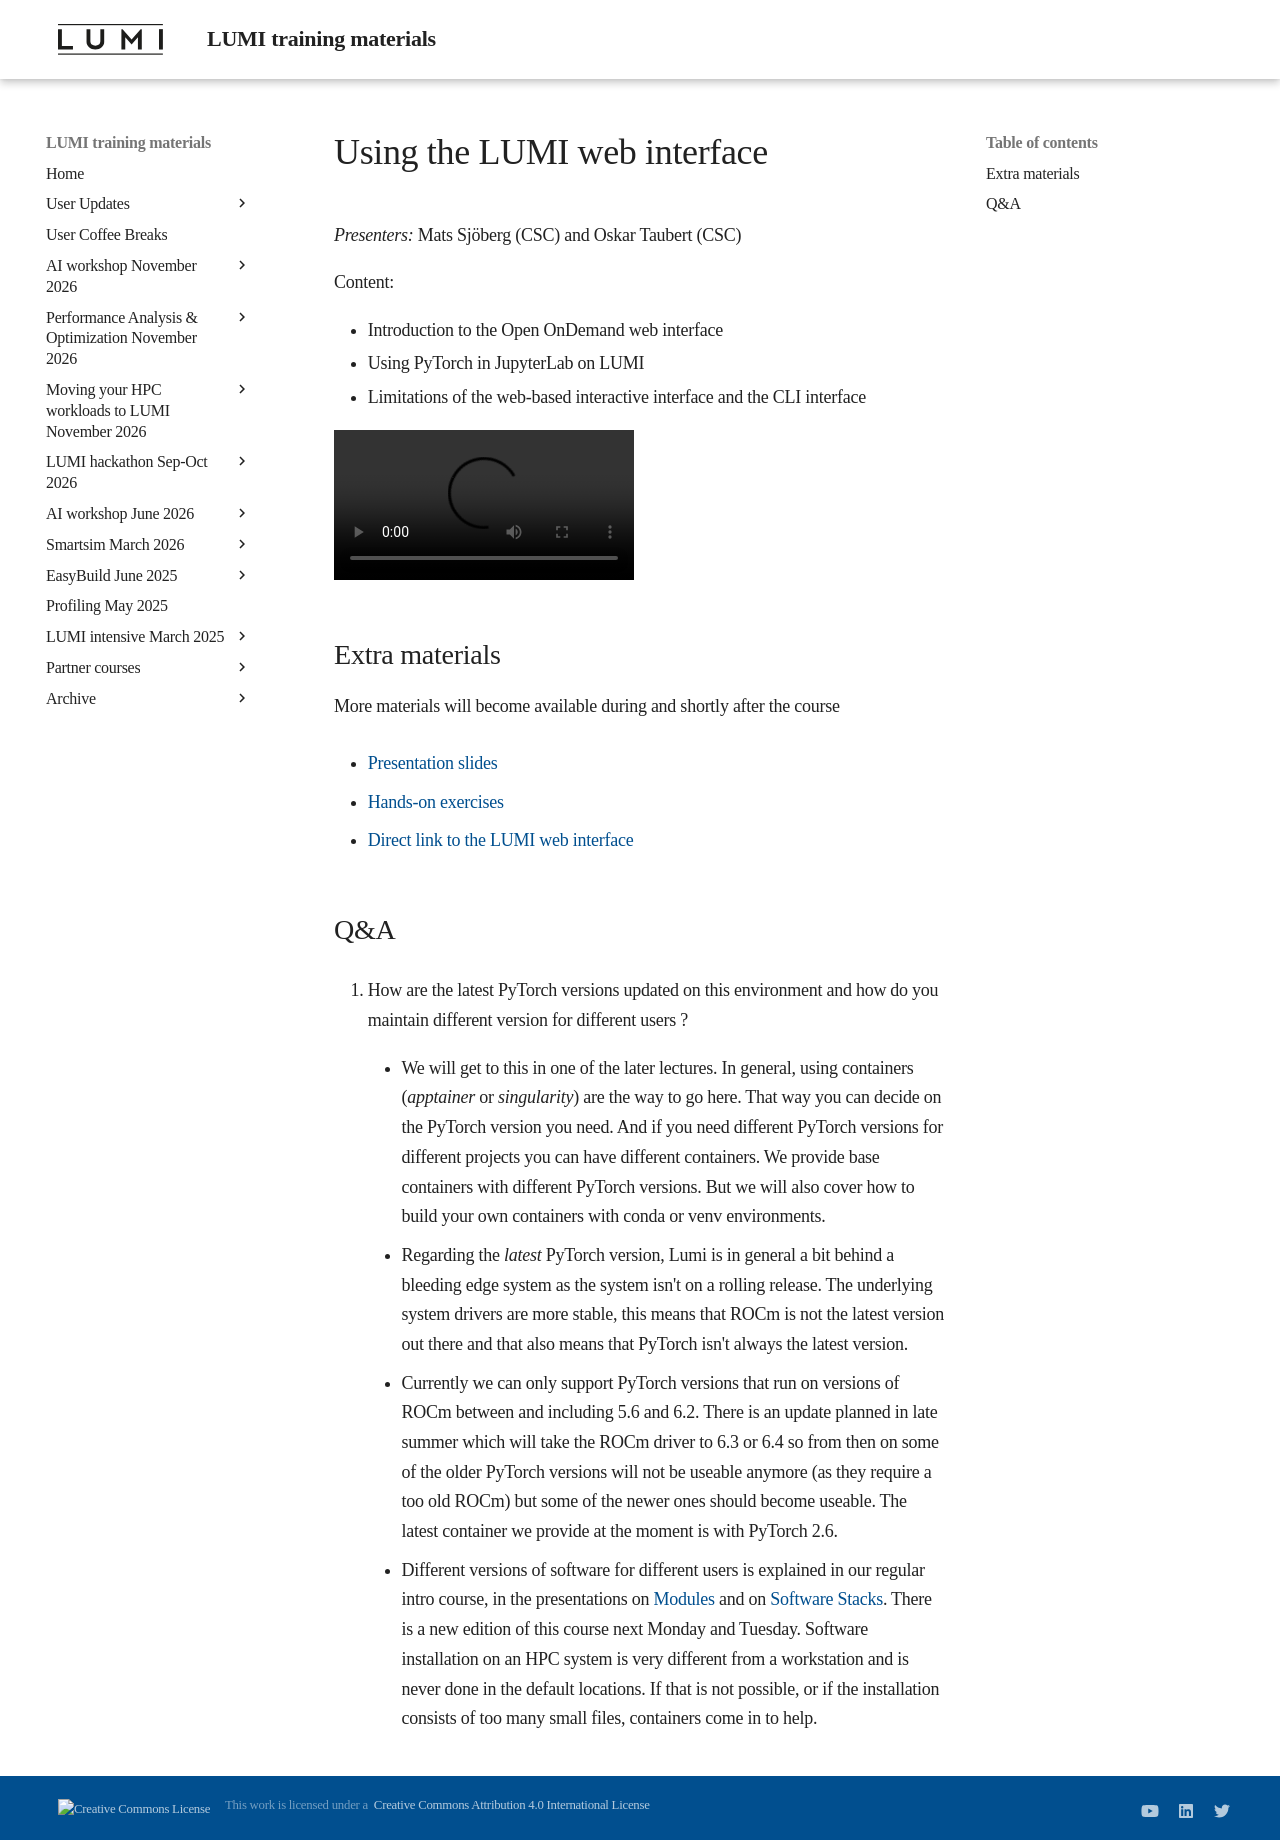

repository: Lumi-supercomputer/LUMI-training-materials · page: ai-20250527/extra_02_Webinterface/index.html · generator: mkdocs

# Using the LUMI web interface

*Presenters:* Mats Sjöberg (CSC) and Oskar Taubert (CSC)

Content:

-   Introduction to the Open OnDemand web interface
-   Using PyTorch in JupyterLab on LUMI
-   Limitations of the web-based interactive interface and the CLI interface
  
<!--
A video recording will follow.
-->

<video src="https://462000265.lumidata.eu/ai-20250527/recordings/02_Webinterface.mp4" controls="controls"></video>


## Extra materials

More materials will become available during and shortly after the course

-   [Presentation slides](https://462000265.lumidata.eu/ai-20250527/files/LUMI-ai-20250527-02-Using_LUMI_web_UI.pdf)

-   [Hands-on exercises](E02_Webinterface.md)

-   [Direct link to the LUMI web interface](https://www.lumi.csc.fi/)


## Q&A

1.  How are the latest PyTorch versions updated on this environment and how do you maintain different version for different users ?

    -   We will get to this in one of the later lectures. In general, using containers (*apptainer* or *singularity*) are the way to go here. That way you can decide on the PyTorch version you need. And if you need different PyTorch versions for different projects you can have different containers. We provide base containers with different PyTorch versions. But we will also cover how to build your own containers with conda or venv environments. 

    -   Regarding the *latest* PyTorch version, Lumi is in general a bit behind a bleeding edge system as the system isn't on a rolling release. The underlying system drivers are more stable, this means that ROCm is not the latest version out there and that also means that PyTorch isn't always the latest version. 

    - Currently we can only support PyTorch versions that run on versions of ROCm between and including 5.6 and 6.2. There is an update planned in late summer which will take the ROCm driver to 6.3 or 6.4 so from then on some of the older PyTorch versions will not be useable anymore (as they require a too old ROCm) but some of the newer ones should become useable. The latest container we provide at the moment is with PyTorch 2.6.

    - Different versions of software for different users is explained in our regular intro course, in the presentations on [Modules](https://lumi-supercomputer.github.io/LUMI-training-materials/2p3day-20250303/M104-Modules/) and on [Software Stacks](https://lumi-supercomputer.github.io/LUMI-training-materials/2p3day-20250303/M105-SoftwareStacks/). There is a new edition of this course next Monday and Tuesday. Software installation on an HPC system is very different from a workstation and is never done in the default locations. If that is not possible, or if the installation consists of too many small files, containers come in to help.
